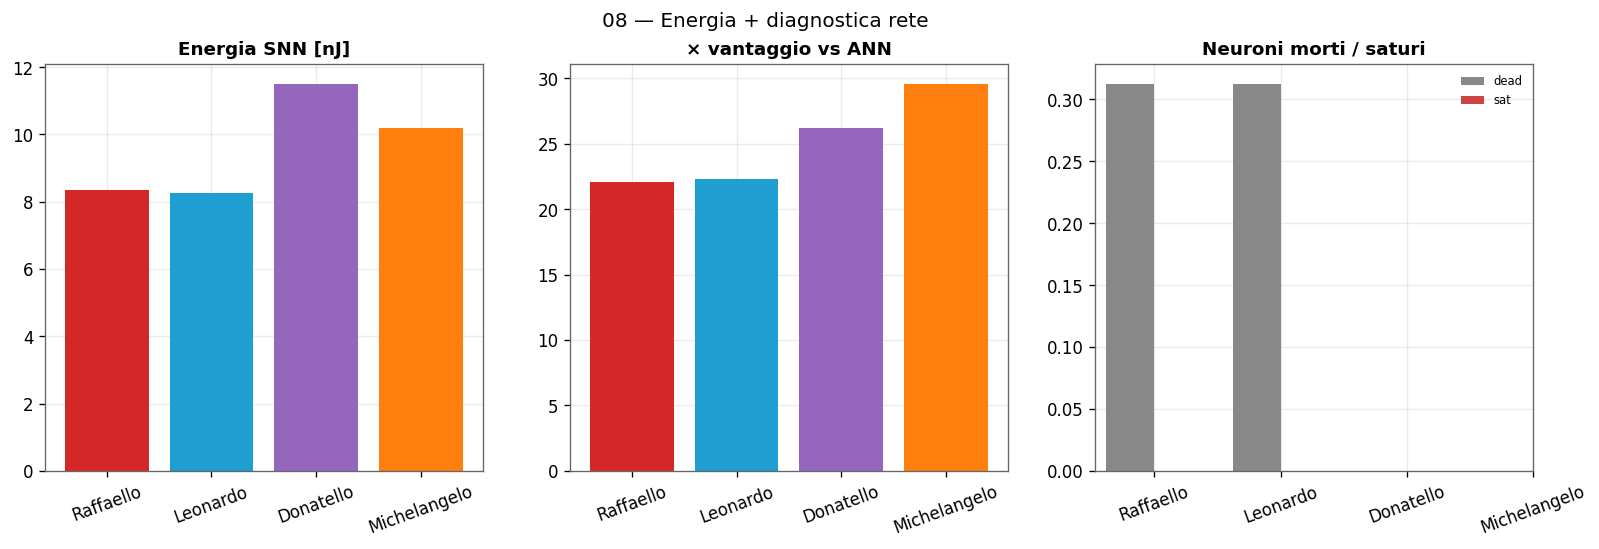

Data behind this chart, as committed beside it:
champion, E_snn_nJ, E_ann_nJ, advantage_x, mean_spike_rate_pct, total_spikes, dead_frac, sat_frac, eff_rank_activity, spectral_radius, spectral_norm, eff_rank_W
Raffaello, 8.337, 184.0, 22.07, 1.377, 220.3, 0.3125, 0.0, 12.62, 2.991, 7.746, 2.489
Leonardo, 8.252, 184.0, 22.3, 1.331, 213, 0.3125, 0.0, 10.8, 1.155, 7.5, 1.975
Donatello, 11.51, 301.8, 26.22, 1.9, 304.1, , , , 0.05105, 0.2691, 8.918
Michelangelo, 10.2, 301.8, 29.58, 1.469, 235, , , , 0.3881, 0.5876, 11.11
